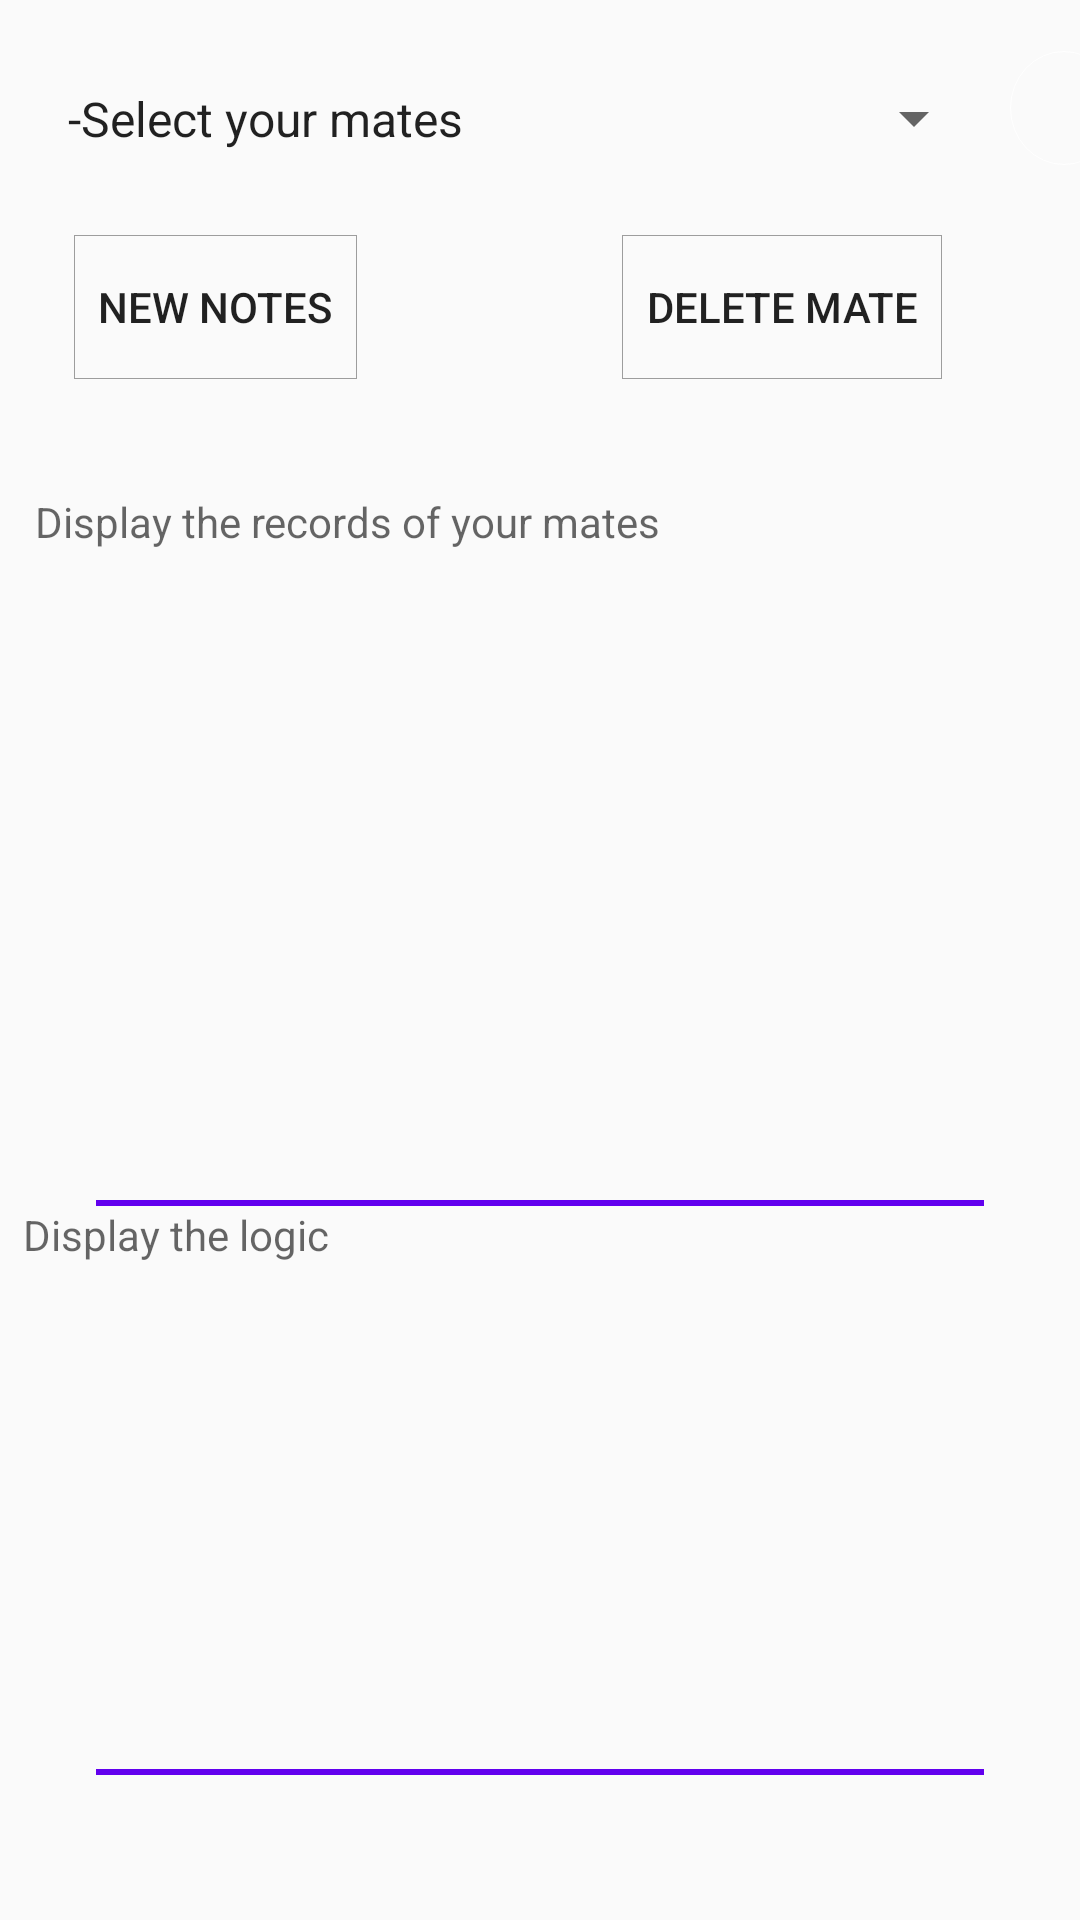

Here is an Android app screen rendered from its layout file. Give the layout XML and the strings, colors and styles it references.
<!-- AndroidManifest.xml: application theme AppTheme -->
<!-- res/layout/activity_main.xml -->
<?xml version="1.0" encoding="utf-8"?>
<android.support.constraint.ConstraintLayout xmlns:android="http://schemas.android.com/apk/res/android"
    xmlns:app="http://schemas.android.com/apk/res-auto"
    xmlns:tools="http://schemas.android.com/tools"
    android:layout_width="match_parent"
    android:layout_height="match_parent"

    tools:context="com.example.application.MainActivity">

    <Spinner
        android:id="@+id/spinner"
        android:layout_width="314dp"
        android:layout_height="47dp"
        android:entries="@array/values"
        app:layout_constraintBottom_toBottomOf="parent"
        android:layout_marginBottom="8dp"
        android:layout_marginLeft="3dp"
        app:layout_constraintLeft_toLeftOf="parent"
        app:layout_constraintTop_toTopOf="parent"
        android:layout_marginTop="8dp"
        app:layout_constraintVertical_bias="0.014"
        android:layout_marginRight="8dp"
        app:layout_constraintRight_toRightOf="parent"
        app:layout_constraintHorizontal_bias="0.337" />

    <Button
        android:id="@+id/btnNew"
        android:layout_width="wrap_content"
        android:layout_height="wrap_content"
        android:text="New notes"
        android:background="@drawable/btn"
        app:layout_constraintRight_toLeftOf="@+id/btnDetail"
        android:layout_marginRight="8dp"
        android:layout_marginLeft="8dp"
        android:onClick="New"
        app:layout_constraintLeft_toLeftOf="parent"
        app:layout_constraintHorizontal_bias="0.173"
        app:layout_constraintTop_toTopOf="@+id/btnDetail"
        android:layout_marginTop="0dp"
        app:layout_constraintBottom_toBottomOf="@+id/btnDetail"
        android:layout_marginBottom="0dp"
        app:layout_constraintVertical_bias="0.0"
        />

    <ImageButton
        android:id="@+id/imgbtnadd"
        android:layout_width="36dp"
        android:layout_height="38dp"
        android:layout_marginBottom="8dp"
        android:layout_marginLeft="8dp"
        android:layout_marginRight="8dp"
        android:layout_marginTop="8dp"
        android:onClick="addMateName"
        android:background="@drawable/btnstyle"
        app:layout_constraintBottom_toBottomOf="@+id/spinner"
        app:layout_constraintHorizontal_bias="0.0"
        app:layout_constraintLeft_toRightOf="@+id/spinner"
        app:layout_constraintRight_toRightOf="parent"
        app:layout_constraintTop_toTopOf="parent"
        app:layout_constraintVertical_bias="1.0"
        app:srcCompat="@mipmap/add"
        />

    <Button
        android:id="@+id/btnDetail"
        android:layout_width="wrap_content"
        android:layout_height="wrap_content"
        android:layout_marginBottom="8dp"
        android:layout_marginRight="46dp"
        android:layout_marginTop="8dp"
        android:text="Delete mate"
        android:background="@drawable/btn"
        android:onClick="Delete"
        app:layout_constraintBottom_toBottomOf="parent"
        app:layout_constraintRight_toRightOf="parent"
        app:layout_constraintTop_toTopOf="parent"
        app:layout_constraintVertical_bias="0.122" />

    <TextView
        android:id="@+id/txtRecord"
        android:layout_width="337dp"
        android:layout_height="200dp"
        android:layout_marginBottom="8dp"
        android:layout_marginLeft="8dp"
        android:layout_marginRight="8dp"
        android:ems="10"
        android:gravity="top"
        android:hint="Display the records of your mates"
        android:scrollbars="vertical"
        android:singleLine="false"
        app:layout_constraintBottom_toTopOf="@+id/txtlogic"
        app:layout_constraintLeft_toLeftOf="parent"
        app:layout_constraintRight_toRightOf="parent"
        android:layout_marginTop="8dp"
        app:layout_constraintTop_toBottomOf="@+id/btnNew" />

    <TextView
        android:id="@+id/txtlogic"
        android:layout_width="345dp"
        android:layout_height="187dp"
        android:gravity="top"
        android:ems="10"
        android:hint="Display the logic"
        android:foregroundGravity="center_horizontal"
        android:scrollbars="vertical"
        android:singleLine="false"
        app:layout_constraintBottom_toBottomOf="parent"
        android:layout_marginBottom="51dp"
        android:layout_marginLeft="8dp"
        app:layout_constraintLeft_toLeftOf="parent"
        android:layout_marginRight="8dp"
        app:layout_constraintRight_toRightOf="parent" />

    <TextView
        android:id="@+id/textView"
        android:layout_width="fill_parent"
        android:layout_height="2dp"
        android:background="@color/colorPrimary"
        app:layout_constraintBottom_toTopOf="@+id/txtlogic"
        app:layout_constraintRight_toRightOf="parent"
        app:layout_constraintLeft_toLeftOf="parent"
        app:layout_constraintHorizontal_bias="0.0"
        android:layout_marginLeft="32dp"
        android:layout_marginRight="32dp" />

    <TextView
        android:id="@+id/textView2"
        android:layout_width="fill_parent"
        android:layout_height="2dp"
        android:background="@color/colorPrimary"
        app:layout_constraintRight_toRightOf="parent"
        app:layout_constraintLeft_toLeftOf="parent"
        app:layout_constraintHorizontal_bias="0.0"
        android:layout_marginTop="0dp"
        app:layout_constraintTop_toBottomOf="@+id/txtlogic"
        app:layout_constraintBottom_toBottomOf="parent"
        android:layout_marginBottom="8dp"
        app:layout_constraintVertical_bias="0.02"
        android:layout_marginLeft="32dp"
        android:layout_marginRight="32dp" />

</android.support.constraint.ConstraintLayout>
<!-- resources referenced by this layout -->
<resources>
  <string-array name="values">
          <item>-Select your mates</item>
      </string-array>
  <!-- drawable btn (drawable) -->
  <?xml version="1.0" encoding="utf-8"?>
  <selector xmlns:android="http://schemas.android.com/apk/res/android">
  
      
      <item android:state_pressed="false">
          <layer-list>
              <item>
  
                  <shape
                      android:shape="rectangle">
                      
                      
                      
                      <stroke android:color="#9D9D9D"
                          android:width="1px"/>
                      
                      <padding android:bottom="8dp" android:left="8dp" android:right="8dp" android:top="8dp"/>
                      />
                  </shape>
              </item>
          </layer-list>
      </item>
  
      
      <item android:state_pressed="true">
          <layer-list>
              <item>
                  <shape
                      android:shape="rectangle">
                      
                      <stroke android:color="#000000"
                          android:width="2px"/>
                      <padding android:bottom="8dp" android:left="8dp" android:right="8dp" android:top="8dp"/>
                      />
                  </shape>
              </item>
          </layer-list>
      </item>
  </selector>
  <!-- drawable btnstyle (drawable) -->
  <?xml version="1.0" encoding="utf-8"?>
  <selector xmlns:android="http://schemas.android.com/apk/res/android">
  
  
  <item android:state_pressed="false">
      <layer-list>
          <item>
  
              <shape
                  android:shape="oval">
                  
                  
                  
                  <stroke android:color="#FFF"
                      android:width="1px"/>
                  
                  <padding android:bottom="8dp" android:left="8dp" android:right="8dp" android:top="8dp"/>
                  />
              </shape>
          </item>
          
  
      </layer-list>
  </item>
  
  
  <item android:state_pressed="true">
      <layer-list>
          <item>
              <shape
                  android:shape="oval">
                  <solid android:color="#BEBEBE"/>
                  <stroke android:color="#FFF"
                      android:width="1px"/>
                  <padding android:bottom="8dp" android:left="8dp" android:right="8dp" android:top="8dp"/>
                  />
              </shape>
          </item>
          <item android:drawable="@drawable/add"/>
      </layer-list>
  </item>
  </selector>
  <!-- mipmap add: png bitmap (drawable, 2895 bytes) -->
  <style name="AppTheme" parent="Theme.AppCompat.Light.DarkActionBar">
          
          <item name="colorPrimary">@color/colorPrimary</item>
          <item name="colorPrimaryDark">@color/colorPrimaryDark</item>
          <item name="colorAccent">@color/colorAccent</item>
          <item name="android:windowNoTitle">true</item>
  
  
      </style>
  <!-- drawable add: png bitmap (drawable, 2895 bytes) -->
  <!-- not gathered from this repository: default colours our renderer supplied (Android Studio template values) -->
  <color name="colorPrimary">#FF6200EE</color>
  <color name="colorPrimaryDark">#FF3700B3</color>
  <color name="colorAccent">#FF03DAC5</color>
</resources>
